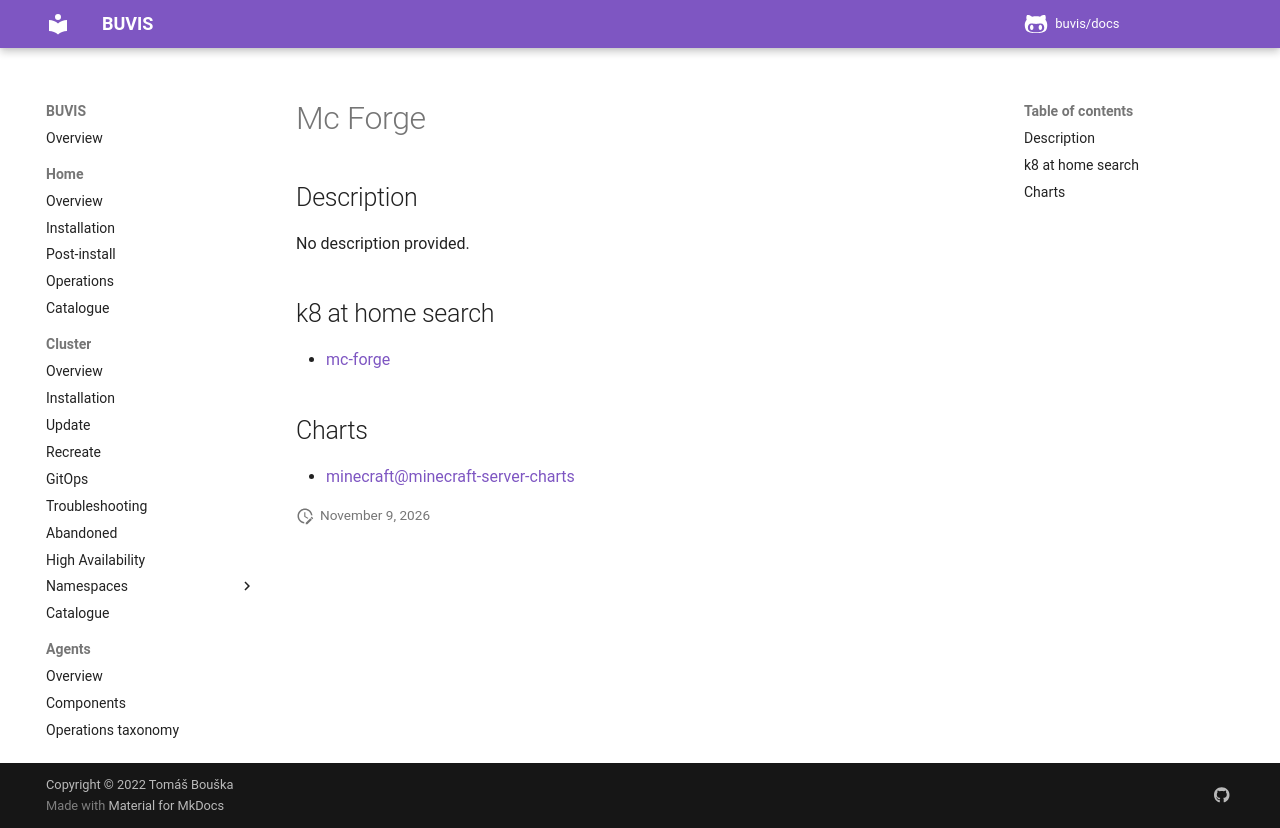

repository: buvis/docs · page: cluster/catalogue/mc-forge/index.html · generator: mkdocs

# Mc Forge

## Description

No description provided.

## k8 at home search

- [mc-forge](https://nanne.dev/k8s-at-home-search/#/mc-forge)

## Charts

- [minecraft@minecraft-server-charts](https://itzg.github.io/minecraft-server-charts/)
